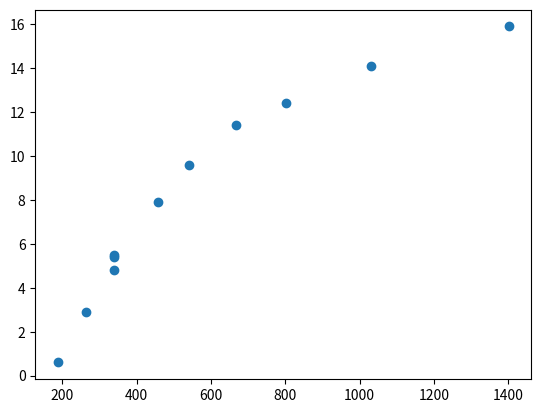

Python code for this plot:
import numpy as np
import matplotlib.pyplot as plt
from math import sqrt

Cobs = [188,
264,
340,
338,
338,
458,
540,
668,
803,
1031,
1401]

Aobs = [0.6,
2.9,
4.8,
5.4,
5.5,
7.9,
9.6,
11.4,
12.4,
14.1,
15.9]

plt.scatter(Cobs, Aobs)
plt.show()